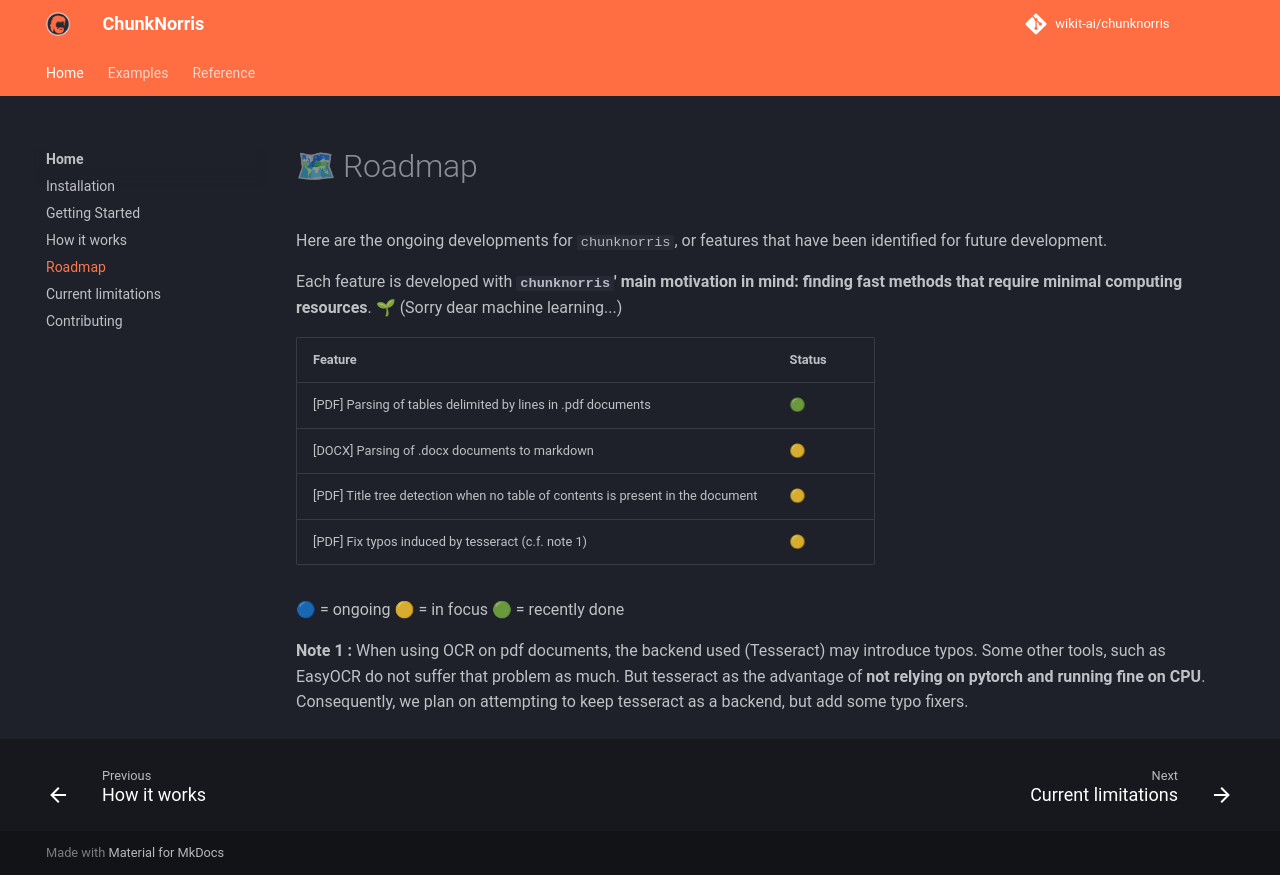

repository: wikit-ai/chunknorris · page: pages/roadmap/index.html · generator: mkdocs

# 🗺 Roadmap

Here are the ongoing developments for ``chunknorris``, or features that have been identified for future development.

Each feature is developed with **``chunknorris``' main motivation in mind: finding fast methods that require minimal computing resources**. 🌱 (Sorry dear machine learning...)

| Feature | Status |
|---------|--------|
| [PDF] Parsing of tables delimited by lines in .pdf documents | 🟢 |
| [DOCX] Parsing of .docx documents to markdown | 🟡 |
| [PDF] Title tree detection when no table of contents is present in the document | 🟡 |
| [PDF] Fix typos induced by tesseract (c.f. note 1) | 🟡 |

🔵 = ongoing
🟡 = in focus
🟢 = recently done

**Note 1 :** When using OCR on pdf documents, the backend used (Tesseract) may introduce typos. Some other tools, such as EasyOCR do not suffer that problem as much. But tesseract as the advantage of **not relying on pytorch and running fine on CPU**. Consequently, we plan on attempting to keep tesseract as a backend, but add some typo fixers.
